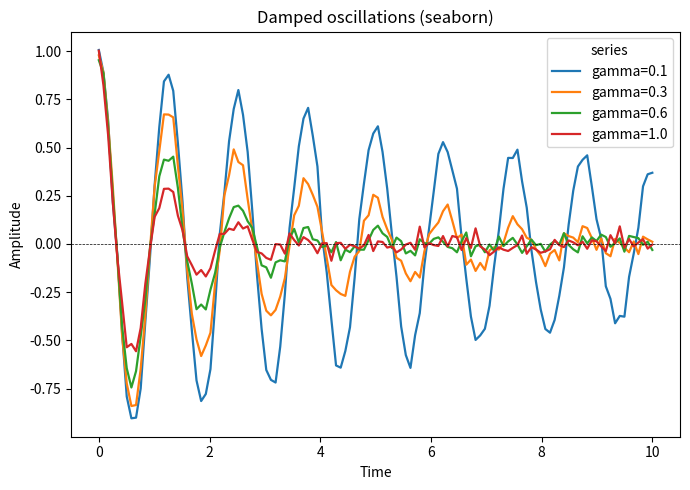

Python code for this plot:
# pip install seaborn matplotlib numpy pandas
# Damped oscillations — 4 series with different damping coefficients
import numpy as np
import pandas as pd
import matplotlib.pyplot as plt
import seaborn as sns
from pathlib import Path

Path("output").mkdir(exist_ok=True)
rng = np.random.default_rng(2)

t = np.linspace(0, 10, 120)
omega = 2 * np.pi * 0.8
params = [
    ("gamma=0.1", 0.1),
    ("gamma=0.3", 0.3),
    ("gamma=0.6", 0.6),
    ("gamma=1.0", 1.0),
]

rows = []
for name, gamma in params:
    y = np.exp(-gamma * t) * np.cos(omega * t) + rng.normal(0, 0.03, len(t))
    rows += [{"t": ti, "series": name, "y": yi} for ti, yi in zip(t, y)]

df = pd.DataFrame(rows)
df.to_csv("output/plot_02_seaborn.csv", index=False)

fig, ax = plt.subplots(figsize=(7, 5))
sns.lineplot(data=df, x="t", y="y", hue="series", ax=ax, linewidth=1.6)
ax.set_xlabel("Time")
ax.set_ylabel("Amplitude")
ax.set_title("Damped oscillations (seaborn)")
ax.axhline(0, color="black", linewidth=0.5, linestyle="--")
plt.tight_layout()
plt.savefig("output/plot_02_seaborn.pdf")
plt.close()
print("Saved output/plot_02_seaborn.{pdf,csv}")
